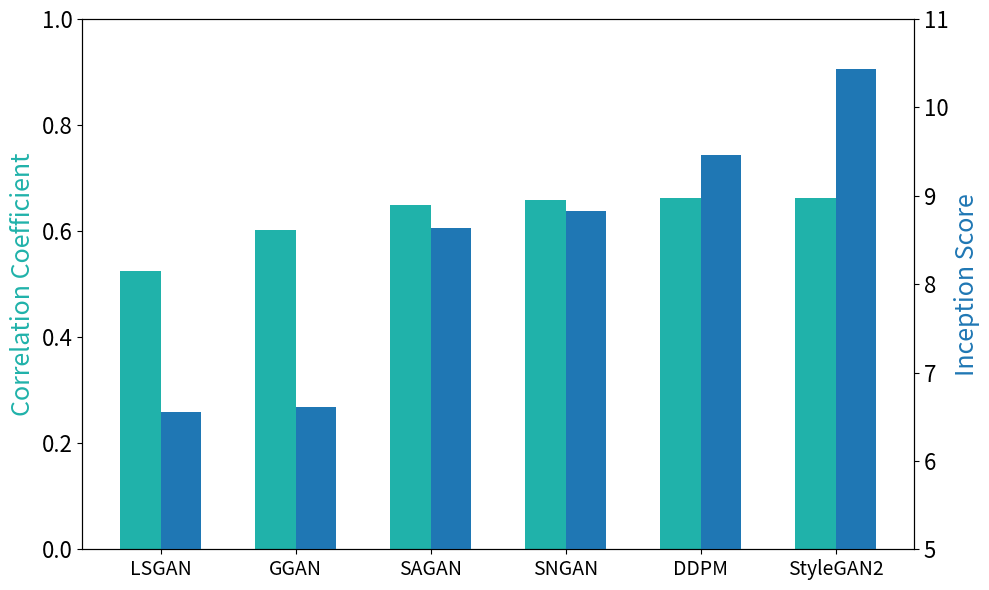

Write Python code to recreate this figure.
# This code is for producing figure 3 .

import matplotlib.pyplot as plt




Correlation_Coefficient = [0.5245098039215687, 0.6029411764705883, 0.6495098039215687,0.6593137254901962,0.661764705882353,0.661764705882353]  # Correlation Coefficient of action
Inception_Score= [6.55,6.61,8.64,8.83,9.46,10.43]  
labels = ['LSGAN','GGAN', 'SAGAN', 'SNGAN','DDPM','StyleGAN2']


plt.rcParams['axes.labelsize'] = 18  # 
plt.rcParams['xtick.labelsize'] = 14  # 
plt.rcParams['ytick.labelsize'] = 16  # 



width = 0.3  
x1_list = []
x2_list = []
for i in range(len(Correlation_Coefficient)):
    x1_list.append(i)
    x2_list.append(i + width)

fig, ax1 = plt.subplots(figsize=(10,6))


ax1.set_ylabel('Correlation Coefficient',color='lightseagreen')

ax1.set_ylim(0, 1)

ax1.bar(x1_list, Correlation_Coefficient, width=width, color='lightseagreen', align='edge')


ax1.set_xticklabels(ax1.get_xticklabels())  


ax2 = ax1.twinx()
ax2.set_ylabel('Inception Score',color='tab:blue')
ax2.set_ylim(5, 11)
ax2.bar(x2_list, Inception_Score, width=width, color='tab:blue', align='edge', tick_label=labels)

plt.tight_layout()
plt.show()
plt.savefig("Correlation Coefficient.png")